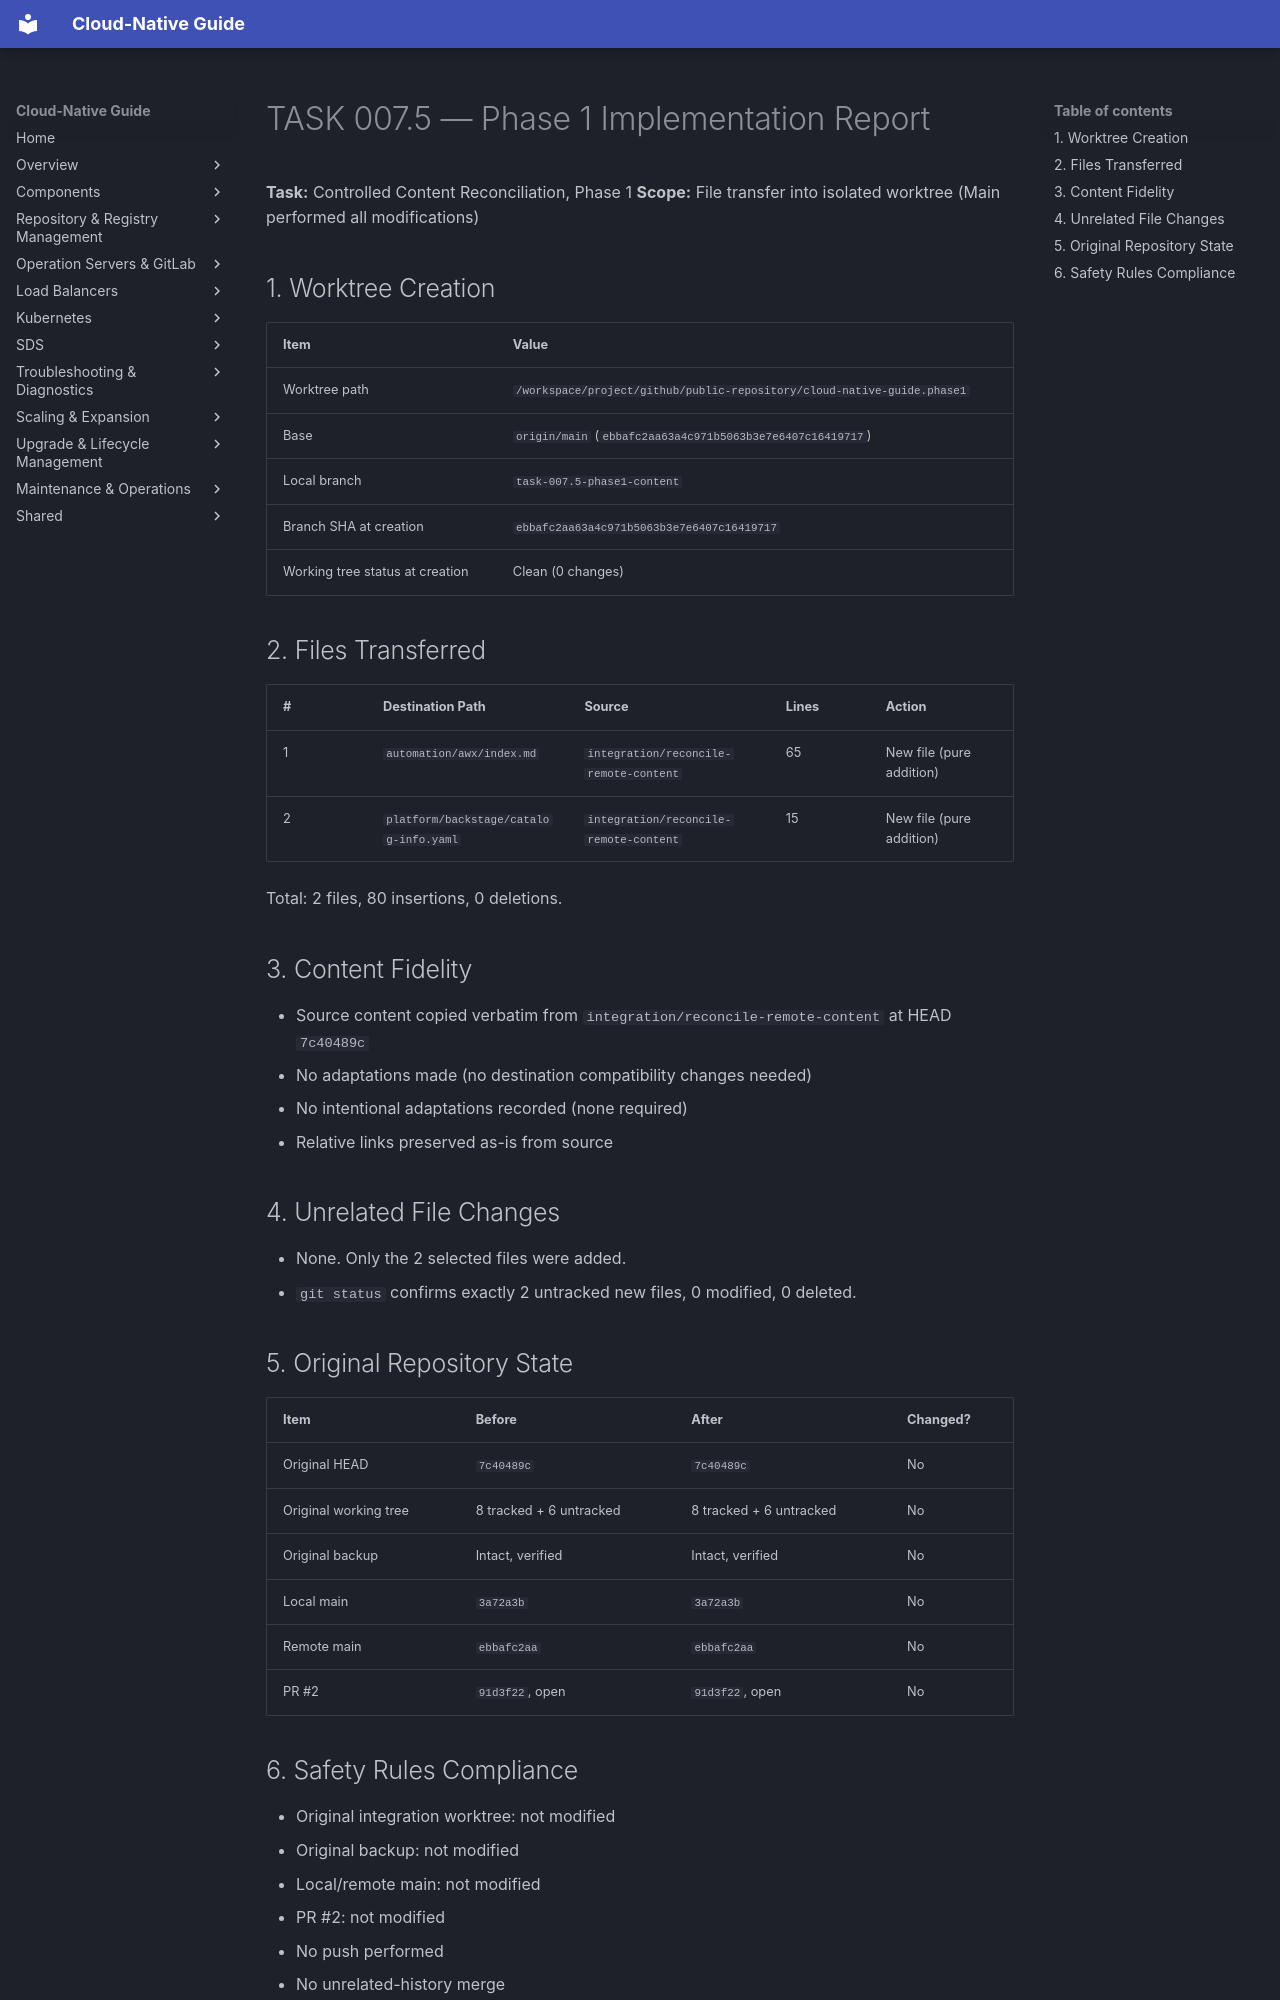

repository: DavoudTeimouri/cloud-native-guide · page: release-artifacts/task-reports/implementation-report/index.html · generator: mkdocs

# TASK 007.5 — Phase 1 Implementation Report

**Task:** Controlled Content Reconciliation, Phase 1
**Scope:** File transfer into isolated worktree (Main performed all modifications)

## 1. Worktree Creation

| Item | Value |
|------|-------|
| Worktree path | `/workspace/project/github/public-repository/cloud-native-guide.phase1` |
| Base | `origin/main` (`ebbafc2aa63a4c971b5063b3e7e6407c16419717`) |
| Local branch | `task-007.5-phase1-content` |
| Branch SHA at creation | `ebbafc2aa63a4c971b5063b3e7e6407c16419717` |
| Working tree status at creation | Clean (0 changes) |

## 2. Files Transferred

| # | Destination Path | Source | Lines | Action |
|---|-----------------|--------|-------|--------|
| 1 | `automation/awx/index.md` | `integration/reconcile-remote-content` | 65 | New file (pure addition) |
| 2 | `platform/backstage/catalog-info.yaml` | `integration/reconcile-remote-content` | 15 | New file (pure addition) |

Total: 2 files, 80 insertions, 0 deletions.

## 3. Content Fidelity

- Source content copied verbatim from `integration/reconcile-remote-content` at HEAD `7c40489c`
- No adaptations made (no destination compatibility changes needed)
- No intentional adaptations recorded (none required)
- Relative links preserved as-is from source

## 4. Unrelated File Changes

- None. Only the 2 selected files were added.
- `git status` confirms exactly 2 untracked new files, 0 modified, 0 deleted.

## 5. Original Repository State

| Item | Before | After | Changed? |
|------|--------|-------|----------|
| Original HEAD | `7c40489c` | `7c40489c` | No |
| Original working tree | 8 tracked + 6 untracked | 8 tracked + 6 untracked | No |
| Original backup | Intact, verified | Intact, verified | No |
| Local main | `3a72a3b` | `3a72a3b` | No |
| Remote main | `ebbafc2aa` | `ebbafc2aa` | No |
| PR #2 | `91d3f22`, open | `91d3f22`, open | No |
